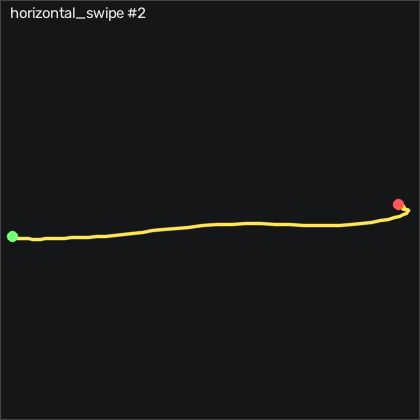

Data behind this chart, as committed beside it:
t_s, ax, ay, az, gx, gy, gz, seq
0.00000, -0.933, 0.246, 0.154, -0.4534, 5.296, 0.9715, 33741
0.01000, -0.944, 0.186, 0.15, -2.617, 5.662, 1.611, 33742
0.02100, -0.949, 0.125, 0.15, -2.739, 5.174, 4.295, 33743
0.03000, -0.948, 0.08900, 0.16, -1.154, 4.29, 6.702, 33744
0.04000, -0.931, 0.05000, 0.161, 1.468, 2.644, 8.411, 33745
0.05000, -0.908, 0.02200, 0.161, 5.127, 1.241, 7.739, 33746
0.06000, -0.895, -0.00500, 0.149, 10.03, 0.2663, 3.716, 33747
0.07000, -0.891, -0.02400, 0.149, 16.13, -0.3747, -1.377, 33748
0.08000, -0.894, -0.02000, 0.144, 23.02, -0.3747, -4.79, 33749
0.09000, -0.902, -0.01300, 0.147, 29.55, 0.2663, -6.955, 33750
0.1, -0.916, -0.01500, 0.138, 34.82, 1.363, -7.627, 33751
0.11, -0.942, -0.01800, 0.135, 39.21, 2.674, -8.114, 33752
0.12, -0.966, -0.04600, 0.131, 42.96, 3.284, -8.723, 33753
0.13, -0.983, -0.112, 0.133, 45.95, 2.979, -10.25, 33754
0.14, -0.999, -0.176, 0.151, 49.24, 2.247, -11.35, 33755
0.151, -1.014, -0.243, 0.159, 53.66, 1.119, -8.053, 33756
0.16, -1.018, -0.278, 0.158, 61.04, -0.6187, -3.083, 33757
0.17, -1.021, -0.3, 0.135, 70.67, -2.326, -0.5225, 33758
0.18, -1.006, -0.279, 0.122, 82.75, -3.667, -0.6755, 33759
0.191, -0.993, -0.245, 0.101, 94.58, -4.521, -1.071, 33760
0.2, -0.987, -0.216, 0.07200, 104, -4.704, -4.242, 33761
0.21, -0.999, -0.198, 0.03700, 112.3, -4.186, -8.053, 33762
0.22, -1.01, -0.17, 0.02300, 118.8, -4.338, -9.059, 33763
0.23, -1.014, -0.152, 0.00400, 122.8, -5.192, -10.68, 33764
0.24, -1.022, -0.157, -0.01600, 124.6, -6.503, -12.5, 33765
0.25, -1.021, -0.174, -0.01300, 125.6, -8.271, -14.52, 33766
0.26, -1.024, -0.201, -0.03100, 126.9, -10.65, -13.88, 33767
0.27, -1.011, -0.232, -0.05200, 130.4, -13.58, -13.69, 33768
0.28, -0.989, -0.244, -0.04300, 135.9, -16.2, -16.56, 33769
0.29, -0.98, -0.284, -0.05000, 142.6, -17.9, -17.99, 33770
0.3, -0.968, -0.315, -0.05500, 150.7, -18.67, -14.82, 33771
0.31, -0.937, -0.301, -0.09500, 161.7, -19.25, -6.255, 33772
0.321, -0.896, -0.235, -0.151, 175, -18.79, 2.74, 33773
0.33, -0.863, -0.138, -0.2, 188.3, -17.6, 8.227, 33774
0.34, -0.825, -0.04500, -0.257, 199.8, -16.08, 8.166, 33775
0.35, -0.79, 0.05500, -0.311, 208.7, -13.7, 2.099, 33776
0.361, -0.788, 0.148, -0.354, 214.6, -9.856, -9.822, 33777
0.37, -0.818, 0.244, -0.398, 217.5, -4.978, -23.3, 33778
0.38, -0.875, 0.346, -0.414, 217.7, 0.2053, -33.39, 33779
0.39, -0.938, 0.432, -0.435, 214.6, 4.412, -36.25, 33780
0.4, -1.003, 0.497, -0.421, 207.8, 7.186, -35.71, 33781
0.41, -1.059, 0.531, -0.402, 197.7, 8.009, -32.26, 33782
0.42, -1.088, 0.542, -0.415, 186.8, 5.997, -20.13, 33783
0.43, -1.086, 0.596, -0.419, 178.2, 2.369, -0.1565, 33784
0.44, -1.059, 0.669, -0.423, 170.9, -2.783, 18.14, 33785
0.45, -1.014, 0.765, -0.432, 164.5, -10.95, 24.2, 33786
0.46, -0.961, 0.915, -0.409, 155.6, -17.42, 21.7, 33787
0.47, -0.914, 0.951, -0.397, 141.6, -18.73, 15.18, 33788
0.48, -0.897, 0.968, -0.384, 127.1, -21.75, 2.099, 33789
0.491, -0.887, 1.047, -0.355, 111.7, -23.82, -7.596, 33790
0.5, -0.896, 1.058, -0.315, 94.49, -22.54, -8.816, 33791
0.51, -0.897, 1.047, -0.288, 76.16, -23, -8.755, 33792
0.52, -0.878, 0.999, -0.257, 57.32, -23.06, -9.273, 33793
0.53, -0.856, 0.934, -0.213, 38.66, -22.05, -9.517, 33794
0.54, -0.841, 0.823, -0.17, 20.52, -19.34, -8.45, 33795
0.55, -0.838, 0.701, -0.126, 5.127, -15.22, -4.426, 33796
0.56, -0.831, 0.587, -0.09700, -5.514, -11.01, 2.373, 33797
0.57, -0.816, 0.493, -0.07800, -11.4, -7.692, 7.678, 33798
0.58, -0.798, 0.41, -0.04400, -13.93, -5.131, 8.472, 33799
0.59, -0.807, 0.344, -0.04500, -13.68, -2.173, 3.898, 33800
... 28 more rows
